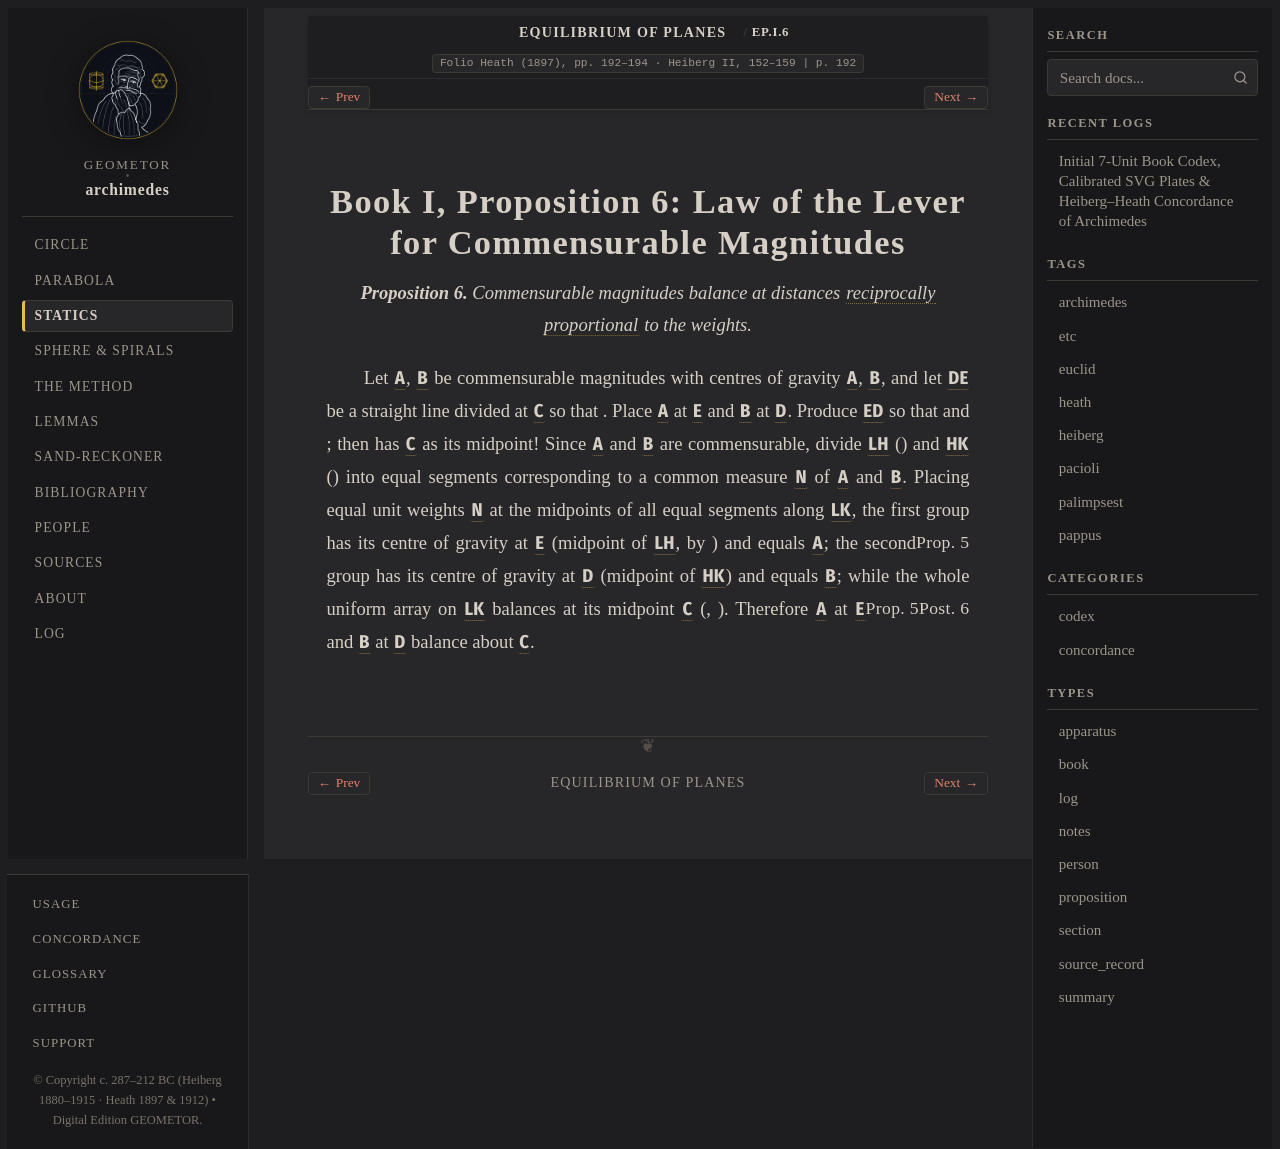

repository: geometor/archimedes · page: equilibrium_of_planes/prop_06.html · generator: sphinx

:canonical_id: EP.I.6
:order: 7
:type: proposition

.. _ep-i-6-7:

Book I, Proposition 6: Law of the Lever for Commensurable Magnitudes
====================================================================

.. folio:: Heath (1897), pp. 192–194 · Heiberg II, 152–159
   :page: 192

.. enunciation::

   **Proposition 6.** Commensurable magnitudes balance at distances :term:`reciprocally proportional <antipeponthos>` to the weights.

Let :g:`A`, :g:`B` be commensurable magnitudes with centres of gravity :g:`A`, :g:`B`, and let :g:`DE` be a straight line divided at :g:`C` so that :eq:`A : B = DC : CE`. Place :g:`A` at :g:`E` and :g:`B` at :g:`D`. Produce :g:`ED` so that :eq:`DK = EC` and :eq:`EL = CD`; then :eq:`LK = 2 \cdot DE` has :g:`C` as its midpoint! Since :g:`A` and :g:`B` are commensurable, divide :g:`LH` (:eq:`= 2 \cdot EC`) and :g:`HK` (:eq:`= 2 \cdot CD`) into equal segments corresponding to a common measure :g:`N` of :g:`A` and :g:`B`. Placing equal unit weights :g:`N` at the midpoints of all equal segments along :g:`LK`, the first group has its centre of gravity at :g:`E` (midpoint of :g:`LH`, by :just:`Prop. 5`) and equals :g:`A`; the second group has its centre of gravity at :g:`D` (midpoint of :g:`HK`) and equals :g:`B`; while the whole uniform array on :g:`LK` balances at its midpoint :g:`C` (:just:`Post. 6`, :just:`Prop. 5`). Therefore :g:`A` at :g:`E` and :g:`B` at :g:`D` balance about :g:`C`.

.. qed::
